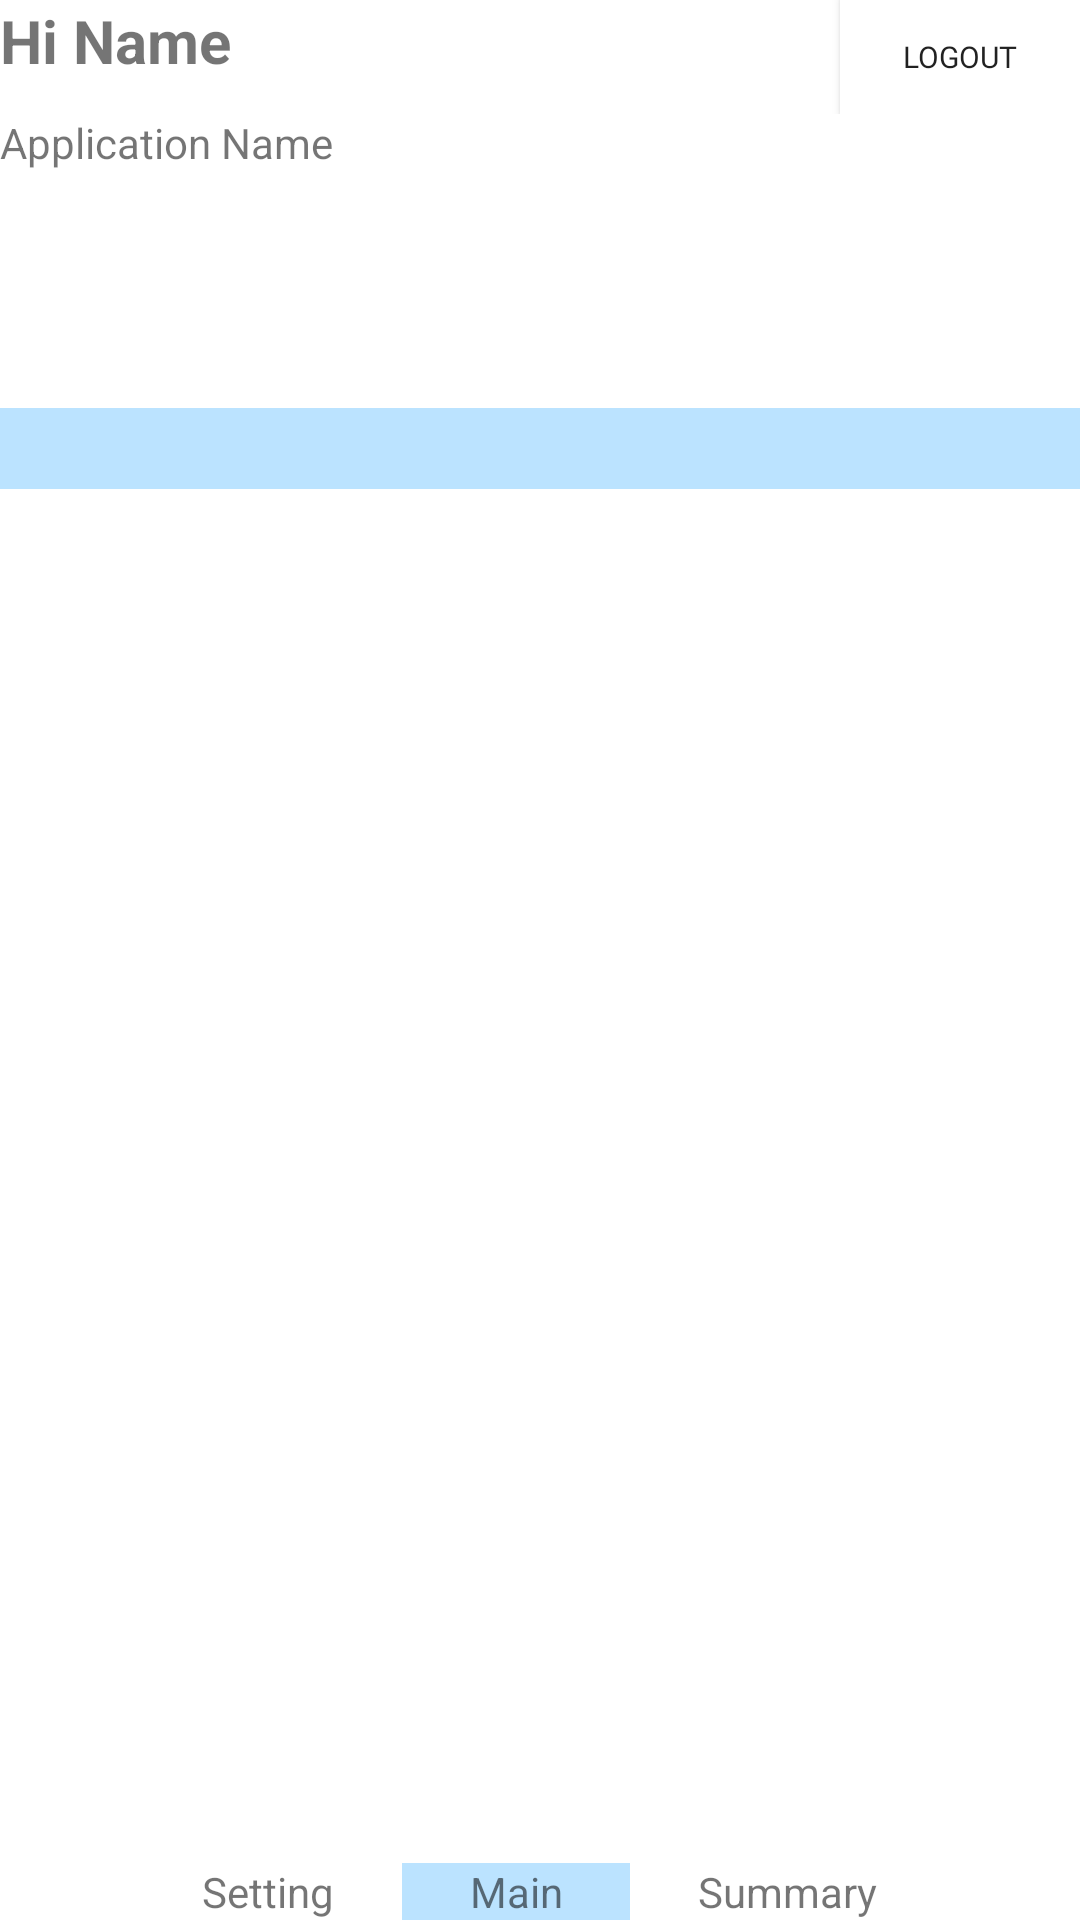

Reconstruct the res/layout file that produces this screen, plus the resources it refers to.
<!-- AndroidManifest.xml: application theme AppTheme -->
<!-- res/layout/activity_calendar.xml -->
<?xml version="1.0" encoding="utf-8"?>
<LinearLayout xmlns:android="http://schemas.android.com/apk/res/android"
    android:layout_width="match_parent"
    android:layout_height="match_parent"
    android:orientation="vertical"
    android:background="@color/color_white" >
    <LinearLayout
        android:layout_width="match_parent"
        android:layout_height="wrap_content"
        android:orientation="horizontal">


    <TextView
        android:id="@+id/name123"
        android:layout_width="125dp"
        android:layout_height="wrap_content"
        android:layout_gravity="left"
        android:layout_weight="2"
        android:ems="20"
        android:textSize="20sp"
        android:text="Hi Name"
        android:textStyle="bold" />

        <Button
            android:id="@+id/button"
            android:layout_width="80dp"
            android:layout_height="38dp"
            android:layout_gravity="right"
            android:background="@color/color_white"
            android:fontFamily="@font/jalnanfont"
            android:text="Logout"
            android:textSize="10sp" />
                    </LinearLayout>
    <TextView
        android:id="@+id/textView"
        android:layout_width="match_parent"
        android:layout_height="98dp"
        android:text="Application Name" />

    <TextView
        android:id="@+id/top_bar"
        android:layout_width="match_parent"
        android:layout_height="wrap_content"
        android:background="@color/color_skyblue"
        android:fontFamily="@font/binggraefont"
        android:gravity="center_vertical"
        android:paddingLeft="10dp"
        android:textColor="@color/color_white"
        android:textSize="20sp" />


    <GridView
        android:id="@+id/gridview"
        android:layout_width="match_parent"
        android:layout_height="554dp"
        android:layout_marginTop="10dp"
        android:layout_weight="1"
        android:clickable="false"
        android:fontFamily="@font/jalnanfont"
        android:gravity="center_vertical"
        android:listSelector="@color/transparent"
        android:numColumns="7"></GridView>


    
    <LinearLayout
        android:layout_width="match_parent"
        android:layout_height="wrap_content"
        android:orientation="horizontal">
        <View
            android:layout_width="0dp"
            android:layout_height="0dp"
            android:layout_weight="1"/>

        <TextView
            android:id="@+id/textView5"
            android:layout_width="wrap_content"
            android:layout_height="wrap_content"
            android:layout_gravity="center"
            android:layout_weight="1"
            android:gravity="center"
            android:onClick="onClick_setting"
            android:text="Setting" />

        <TextView
            android:id="@+id/textView6"
            android:layout_width="wrap_content"
            android:layout_height="wrap_content"
            android:layout_gravity="center"
            android:layout_weight="1"
            android:onClick="onClick_calendar"
            android:gravity="center"
            android:text="Main"
            android:background="@color/color_skyblue"/>

        <TextView
            android:id="@+id/textView7"
            android:layout_width="wrap_content"
            android:layout_height="wrap_content"
            android:layout_gravity="center"
            android:layout_weight="1"
            android:onClick="onClick_summary"
            android:gravity="center"
            android:text="Summary" />
        <View
            android:layout_width="0dp"
            android:layout_height="0dp"
            android:layout_weight="1"/>

    </LinearLayout>
</LinearLayout>
<!-- resources referenced by this layout -->
<resources>
  <color name="color_skyblue">#BBE3FF</color>
  <color name="color_white">#FFFFFF</color>
  <color name="transparent">#F5F5F5</color>
  <style name="AppTheme" parent="Theme.AppCompat.Light.DarkActionBar">
          
          <item name="colorPrimary">@color/colorAccent</item>
          <item name="colorPrimaryDark">@color/color_pink</item>
          <item name="colorAccent">@color/color_blue</item>
      </style>
  <color name="colorAccent">#D81B60</color>
  <color name="color_pink">#FE2E64</color>
  <color name="color_blue">#0000FF</color>
</resources>
